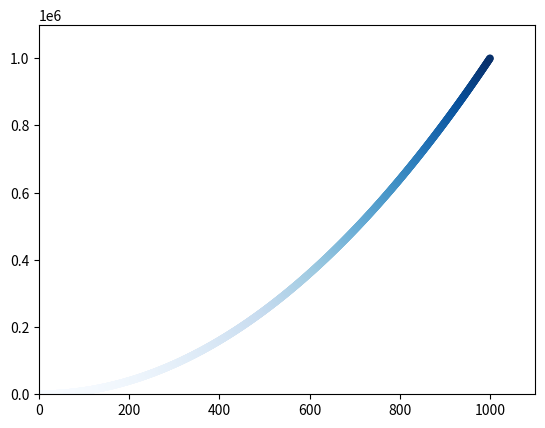

Here is the Python script that generated this plot:
'''使用scatter()绘制散点图并设置其样式'''
import matplotlib.pyplot as plt

# x_values = [1,2,3,4,5]
# y_values = [1,4,9,16,25]
# plt.scatter(x_values,y_values,s=30)

# #设置图标标题并给坐标轴加上标签
# plt.title("Square Number",fontsize=24)
# plt.xlabel("Value",fontsize=14)
# plt.ylabel("Squares of value",fontsize=14)
# #设置刻度标记的大小
# plt.tick_params(axis="both",which="major",labelsize=14)
# plt.show()



# python绘制1000个点和绘制5个点步骤一样,SO easy!!!
x_values = list(range(1,1001))

y_values = [x**2 for x in x_values]

# 删除黑色的轮廓edgecolor = 'none'
# plt.scatter(x_values,y_values,c = 'red',edgecolor='none',s=60)

# 使用颜色映射
plt.scatter(x_values,y_values,c = y_values,cmap=plt.cm.Blues,edgecolor='none',s=30)

#设置每个坐标轴的取值范围
plt.axis([0,1100,0,1100000])

plt.show()

# 自动保存图表操作
# plt.savefig("Square_plot.png")